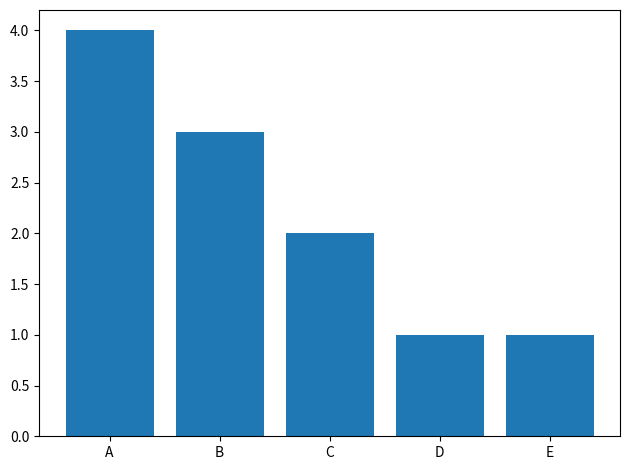

Write Python code to recreate this figure. (Note: this script raises an exception after producing the figure.)
from typing import Any
import matplotlib.pyplot as plt
from collections import Counter
from pathlib import Path


class CounterGrapher:

    def __init__(self, outpath: Path, counter: Counter, title="", xlabel="", ylabel=""):
        self.outpath = outpath
        self.counter = counter
        self.title = title
        self.xlabel = xlabel
        self.ylabel = ylabel

        self.labels, self.values = zip(*self.counter.items())
        self.labels = [str(label) for label in self.labels]
        self.total = sum(self.values)
        self.percentages = [value / self.total for value in self.values]
        
    
    def bar(self):
        plt.clf()
        plt.bar(self.labels, self.values)
        plt.xlabel(self.xlabel)
        plt.ylabel(self.ylabel)

        plt.title(self.title)
        plt.tight_layout()

        plt.savefig(self.outpath) # / "bar.png")
        plt.close()

    def pie(self):
        plt.clf()
        plt.pie(self.values, labels=self.labels, autopct='%1.1f%%', shadow=True, startangle=90)
        
        plt.title(self.title)
        plt.tight_layout()

        plt.savefig(self.outpath) # / "pie.png")
        plt.close()

    def hist(self):
        plt.clf()
        plt.hist(self.values, bins=len(self.counter), align='left')
        plt.xlabel('Values')
        plt.ylabel('Frequency')
        
        plt.title(self.title)
        
        plt.tight_layout()
        plt.savefig(self.outpath) # / "hist.png")
        plt.close()

    def plot(self):
        print(self.bar())
        print(self.pie())
        print(self.hist())
    

def test_counter_grapher():
    counter = Counter(['A', 'B', 'A', 'C', 'B', 'A', 'D', 'C', 'A', 'B', 'E'])
    grapher = CounterGrapher("/Users/<user>/Documents/SANS/internship/tests/observations", counter)
    grapher.plot()

if __name__ == "__main__":
    test_counter_grapher()